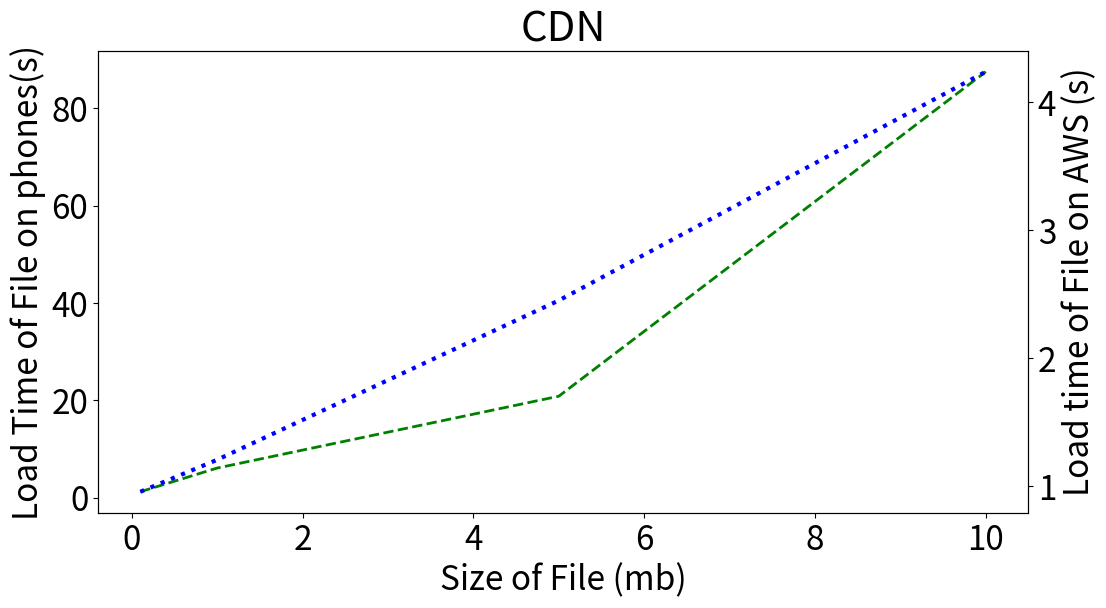

Reproduce this figure in Python. (Note: this script raises an exception after producing the figure.)
#CDN Results


import matplotlib.pyplot as plt
import numpy as np
from matplotlib.offsetbox import AnchoredText

SizeFile = [1/10, 1, 5,  10]

LoadTimePhone = [1.1952,	6.063,	20.8296,	87.54675]
LoadTimeAWS = [0.959,1.2083, 2.451375, 4.2368 ] #cloudfront

plt.figure(figsize=(16,6))
font = {'size': 24}
plt.rc('font', **font)  # pass in the font dict as kwargs

x = np.arange(0, 10, 0.1)

fig, ax1 = plt.subplots(figsize=(12,6))

ax2 = ax1.twinx()
line1, = ax1.plot(SizeFile, LoadTimePhone, 'g-', linestyle='--', linewidth =2)
line2, =ax2.plot(SizeFile, LoadTimeAWS, 'b-', linestyle='dotted', linewidth = 3)

ax1.set_xlabel('Size of File (mb)', fontsize=24)
ax1.set_ylabel('Load Time of File on phones(s)', fontsize =24)
ax2.set_ylabel('Load time of File on AWS (s)' , fontsize=24)


plt.xlabel("Number of Phones", fontsize = 24)
plt.title('CDN',fontsize = 30)
#plt.xticks(SizeFile)
#ax1.set_xticklabels(SizeFile, rotation = (45), fontsize = 24)
plt.style.use('seaborn-whitegrid')

plt.legend((line1, line2), ('Phones', 'AWS'), loc='upper center', fontsize = 24)

at = AnchoredText(
    "Network 1", prop=dict(size=15), frameon=True, loc='center right')
at.patch.set_boxstyle("round,pad=0.,rounding_size=0.2")
ax1.add_artist(at)

plt.savefig('cdn2.svg')
plt.show()
